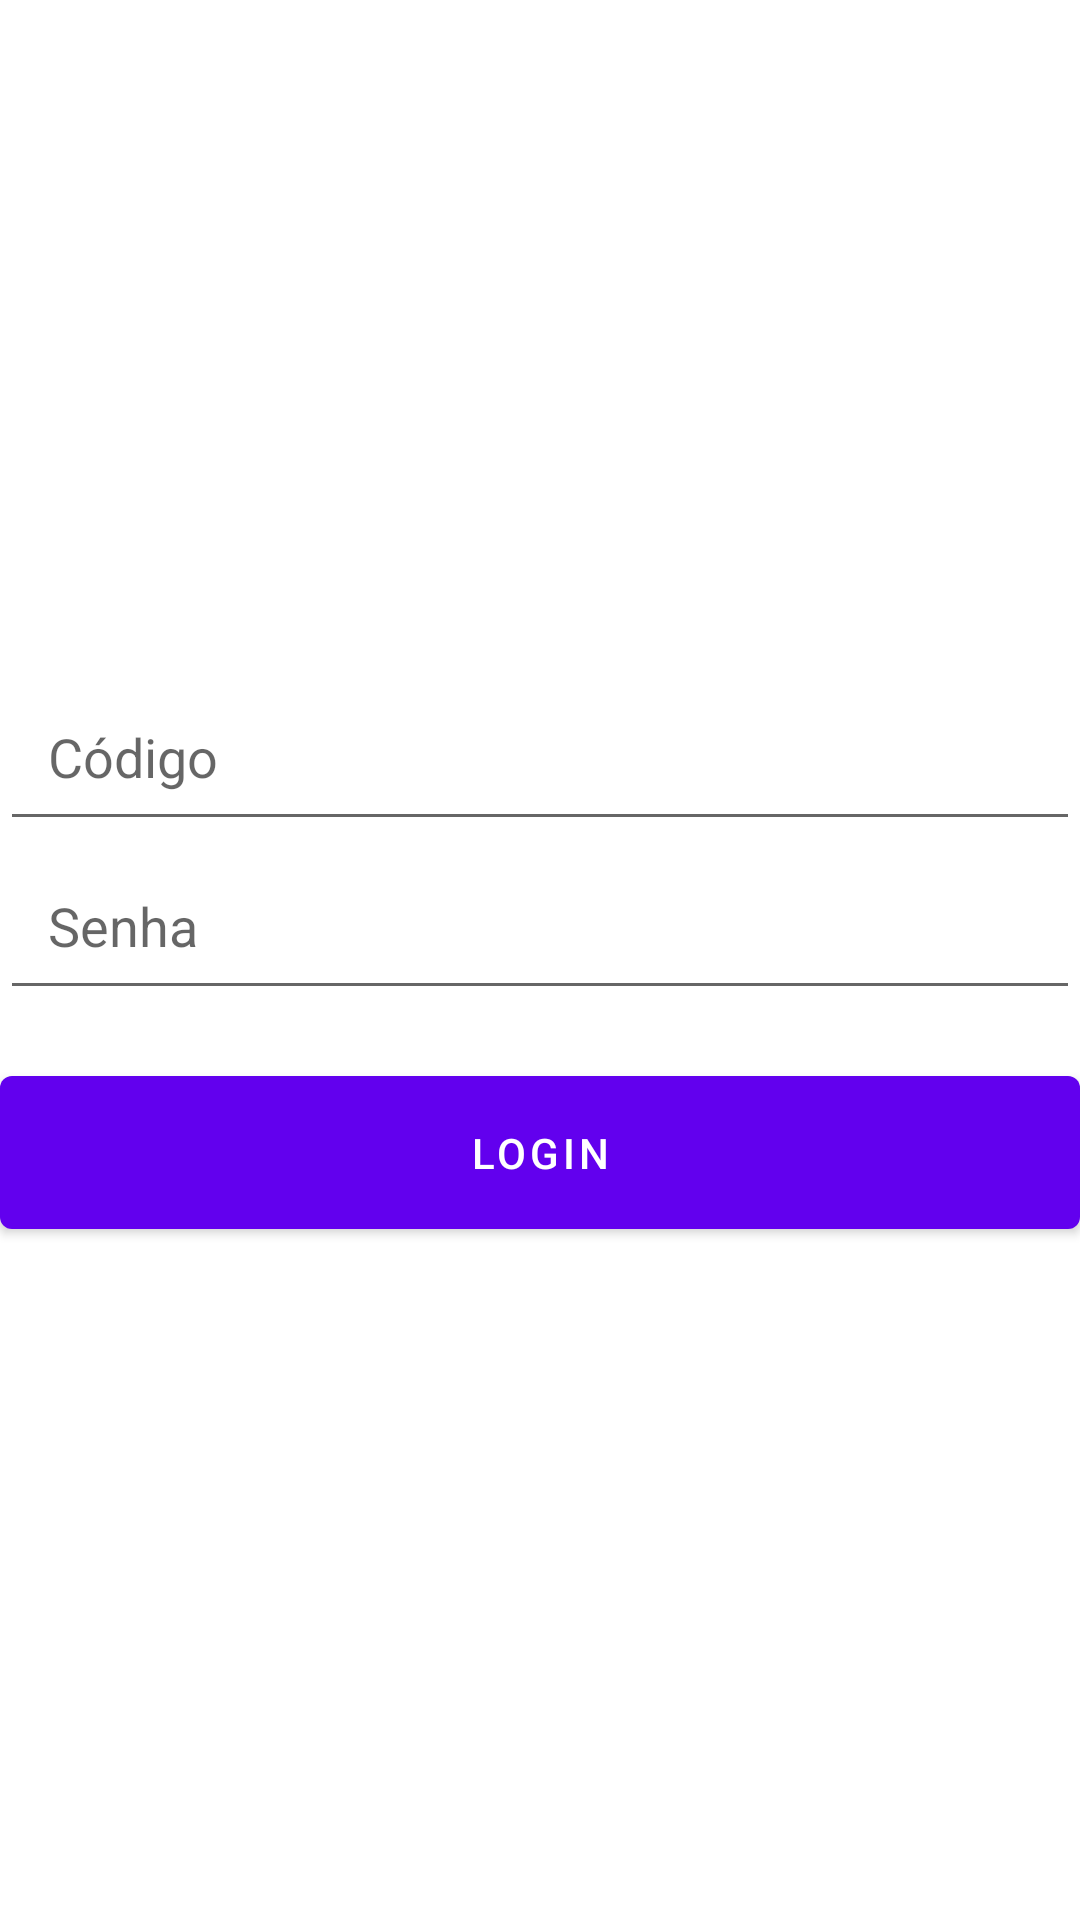

Android layout source for this screen:
<!-- AndroidManifest.xml: activity theme Theme.MaterialComponents.Light -->
<!-- res/layout/activity_main.xml -->
<?xml version="1.0" encoding="utf-8"?>
<LinearLayout xmlns:android="http://schemas.android.com/apk/res/android"
    xmlns:tools="http://schemas.android.com/tools"
    android:layout_width="match_parent"
    android:layout_height="match_parent"
    android:orientation="vertical"
    android:gravity="center"
    tools:context=".MainActivity">

    <EditText
        android:id="@+id/editTextUsername"
        android:layout_width="match_parent"
        android:layout_height="wrap_content"
        android:hint="Código"
        android:padding="16dp" />

    <EditText
        android:id="@+id/editTextPassword"
        android:layout_width="match_parent"
        android:layout_height="wrap_content"
        android:hint="Senha"
        android:inputType="textPassword"
        android:padding="16dp" />

    <Button
        android:id="@+id/buttonLogin"
        android:layout_width="match_parent"
        android:layout_height="wrap_content"
        android:text="Login"
        android:layout_marginTop="16dp"
        android:padding="16dp" />



</LinearLayout>
<!-- resources referenced by this layout -->
<resources>

</resources>
